Photos from the image-classification dataset "Tomato" in the GitHub repository ZachZuk/TSA-Software-Program. Its 10 classes are: tomato bacterial spot, tomato early blight, tomato late blight, tomato leaf mold, tomato septoria leaf spot, tomato two-spotted spider mite, tomato target spot, tomato yellow leaf curl virus, tomato mosaic virus, tomato healthy.

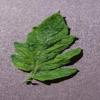
Label: tomato mosaic virus

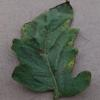
Label: tomato bacterial spot

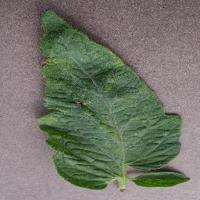
Label: tomato target spot

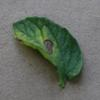
Label: tomato early blight

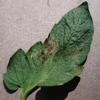
Label: tomato late blight

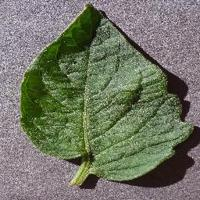
Label: tomato healthy
